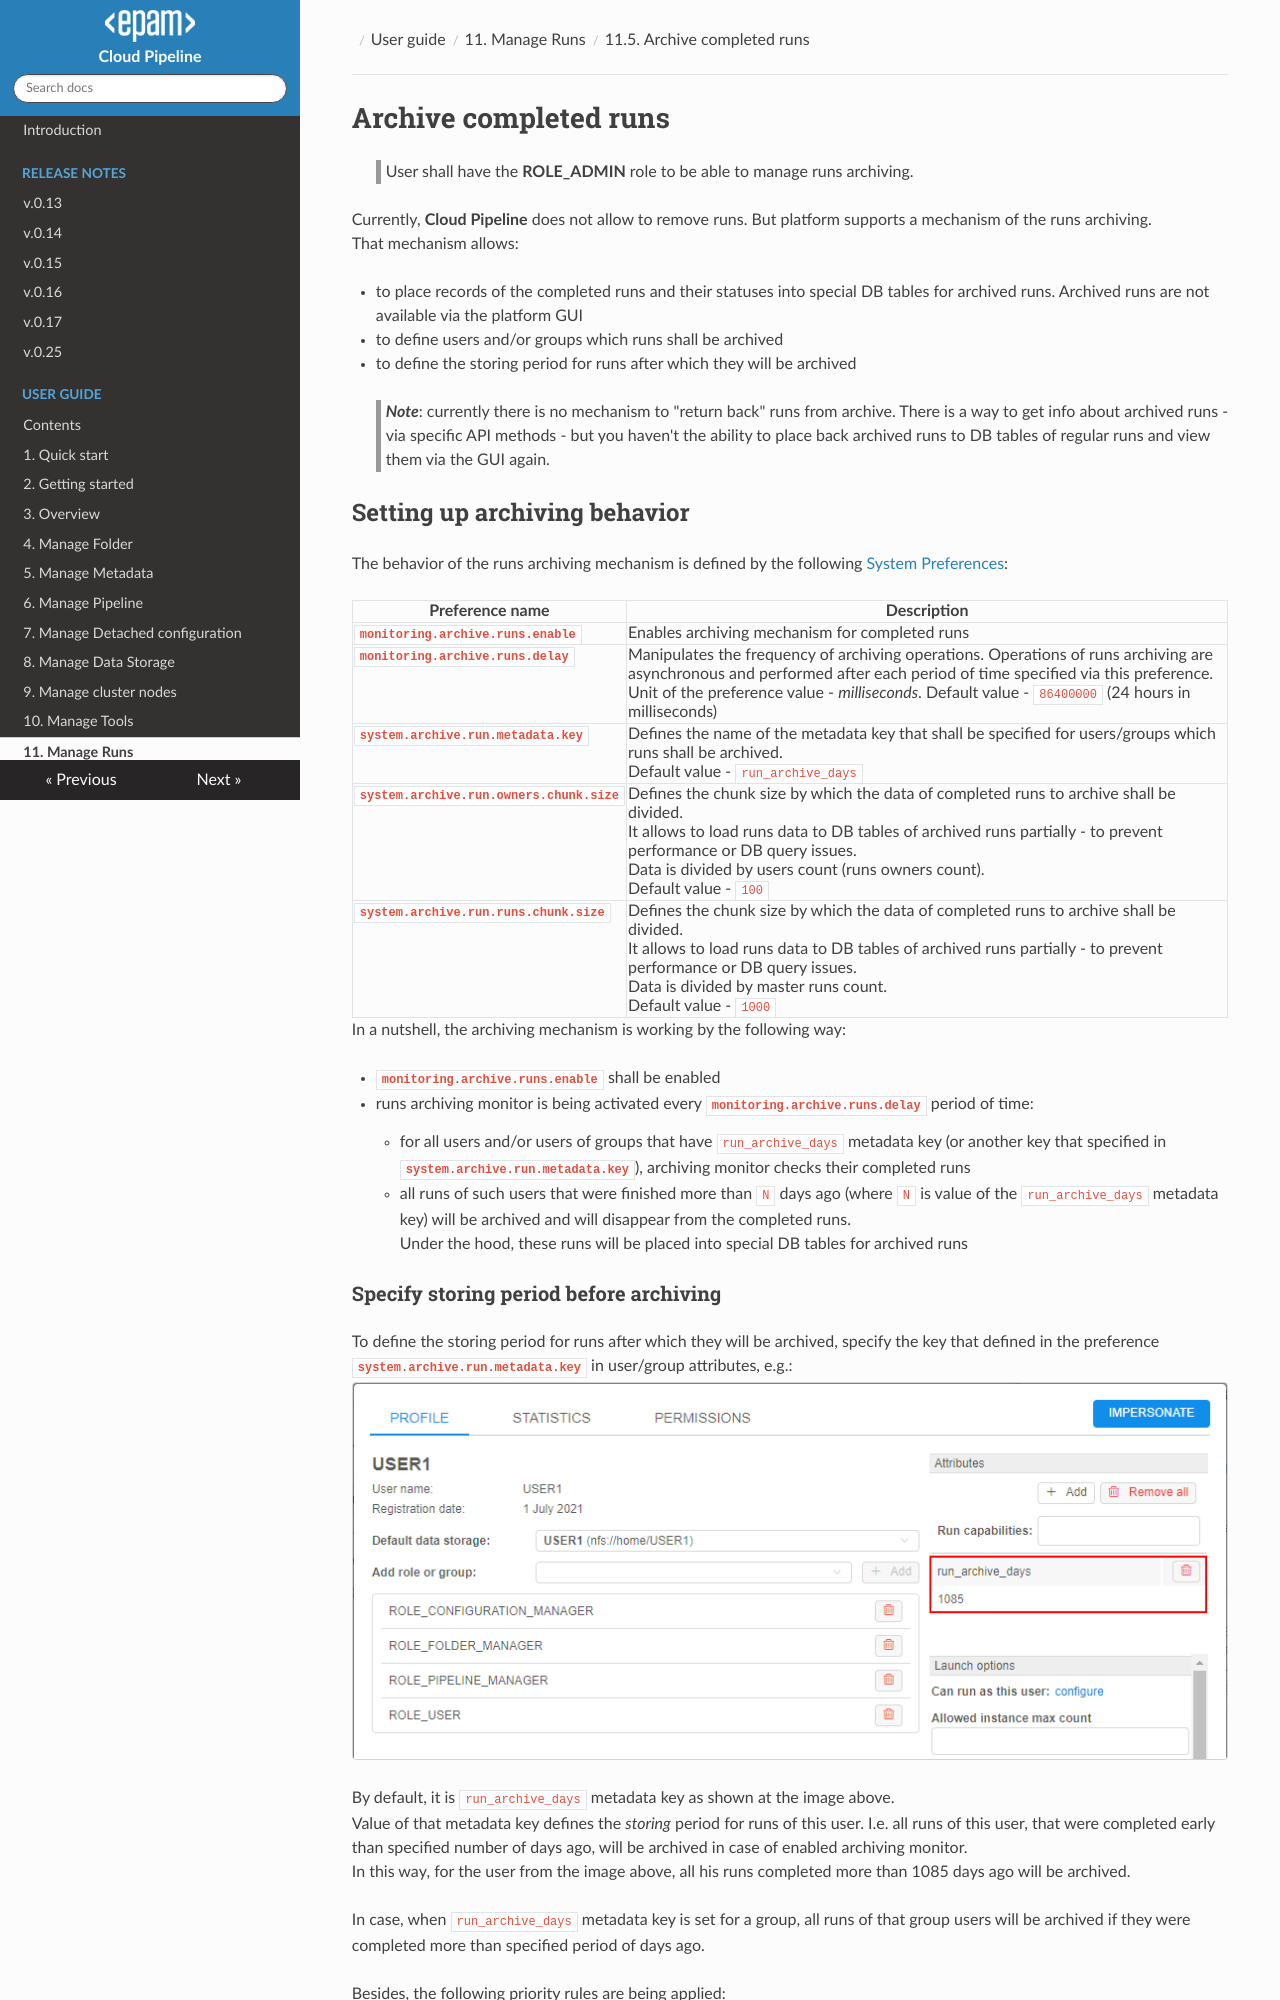

repository: epam/cloud-pipeline · page: manual/11_Manage_Runs/11.5._Archive_runs/index.html · generator: mkdocs

# Archive completed runs

> User shall have the **ROLE\_ADMIN** role to be able to manage runs archiving.

Currently, **Cloud Pipeline** does not allow to remove runs. But platform supports a mechanism of the runs archiving.  
That mechanism allows:

- to place records of the completed runs and their statuses into special DB tables for archived runs. Archived runs are not available via the platform GUI 
- to define users and/or groups which runs shall be archived
- to define the storing period for runs after which they will be archived

> **_Note_**: currently there is no mechanism to "return back" runs from archive. There is a way to get info about archived runs - via specific API methods - but you haven't the ability to place back archived runs to DB tables of regular runs and view them via the GUI again.
